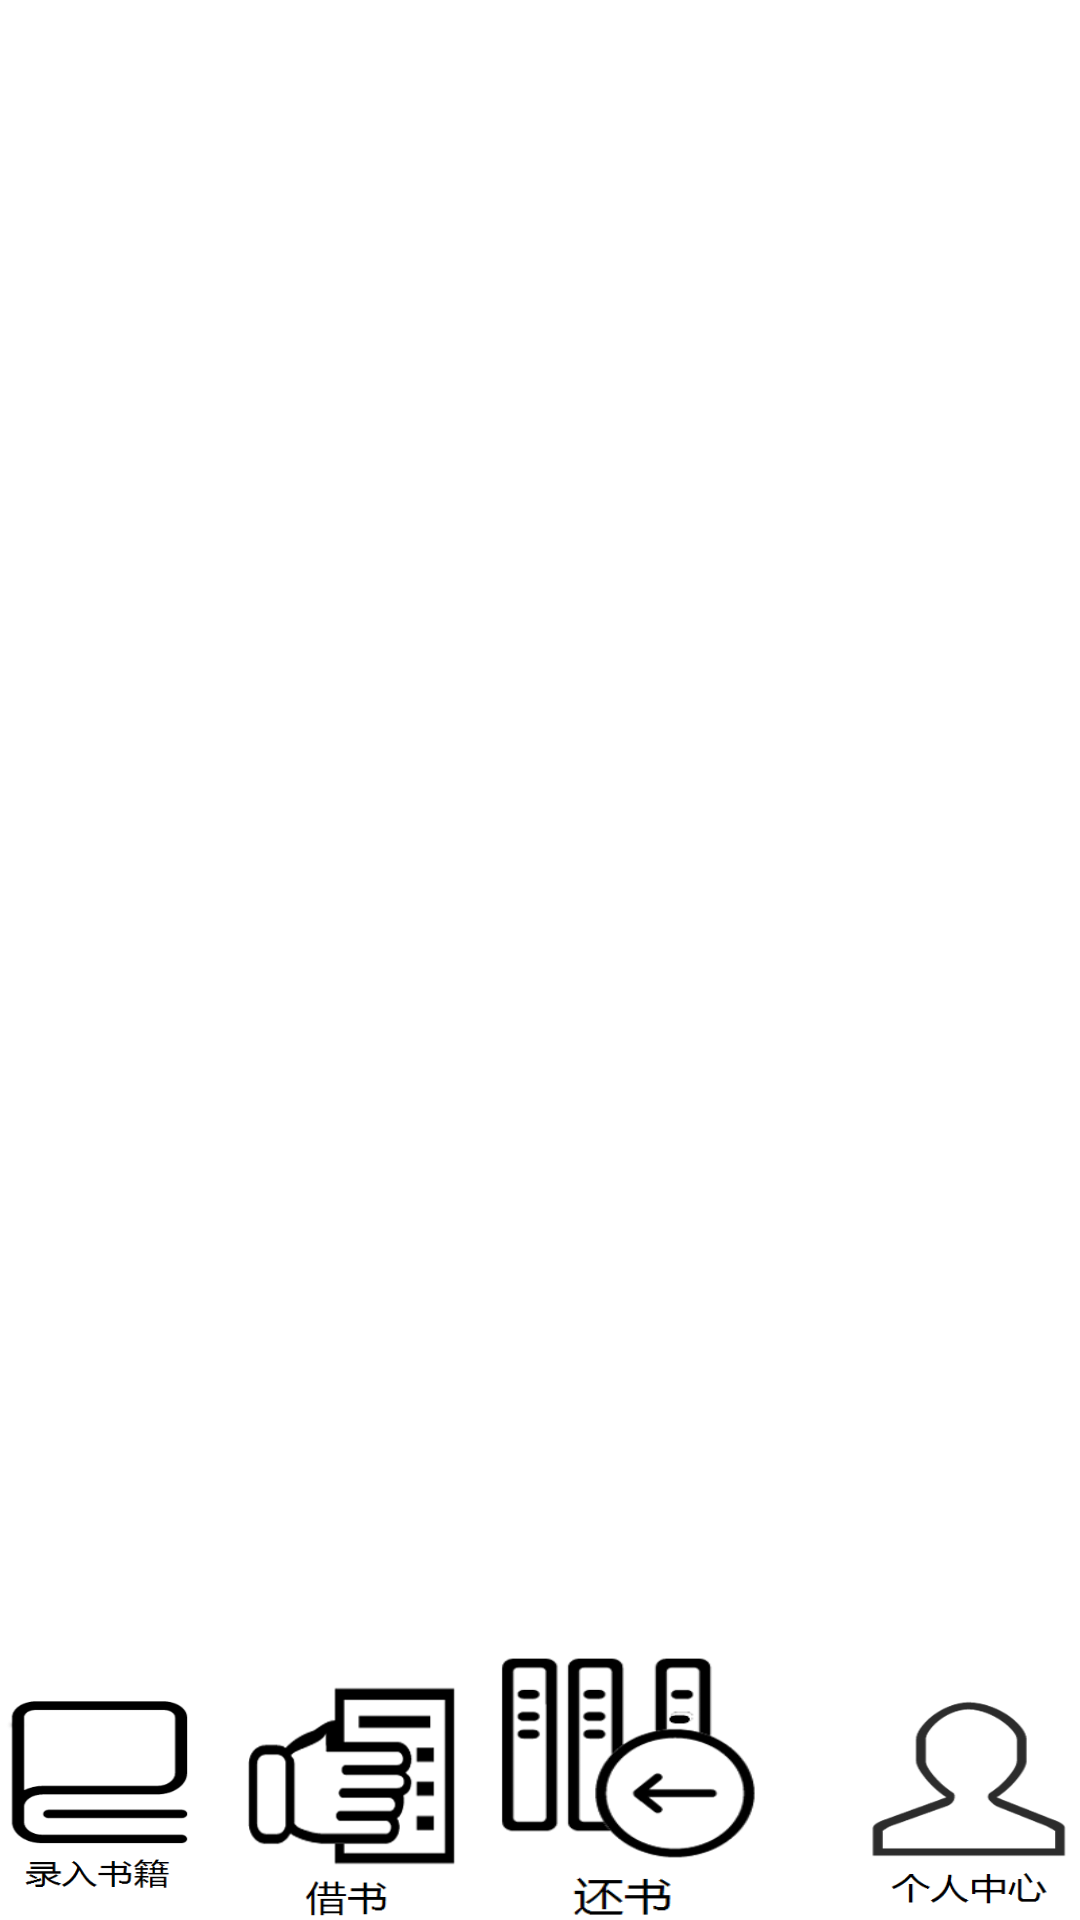

Android layout source for this screen:
<!-- AndroidManifest.xml: application theme CustomActionBarTheme -->
<!-- res/layout/activity_adiministrator_main.xml -->
<RelativeLayout xmlns:android="http://schemas.android.com/apk/res/android"
    xmlns:app="http://schemas.android.com/apk/res-auto"
    xmlns:tools="http://schemas.android.com/tools"
    android:layout_width="match_parent"
    android:layout_height="match_parent"
    android:paddingBottom="@dimen/activity_vertical_margin"
    android:paddingLeft="@dimen/activity_horizontal_margin"
    android:paddingRight="@dimen/activity_horizontal_margin"
    android:paddingTop="@dimen/activity_vertical_margin"
    tools:context=".HttpTest.LoginActivity"
    >


    <Button
        android:layout_width="70dp"
        android:layout_height="70dp"
        android:layout_alignParentBottom="true"
        android:layout_alignParentRight="true"
        android:background="@drawable/user_center_background"
        android:layout_marginBottom="5dp"
        android:layout_marginRight="2dp"
        android:id="@+id/user_center_button" />


    <Button
        android:layout_width="90dp"
        android:layout_height="90dp"
        android:background="@drawable/return_book_background"
        android:layout_alignParentBottom="true"
        android:layout_toRightOf="@+id/borrow_book_button"
        android:layout_marginLeft="10dp"
        android:id="@+id/return_book_button" />


    <Button
        android:layout_width="75dp"
        android:layout_height="80dp"
        android:background="@drawable/borrow_book_background"
        android:layout_alignParentBottom="true"
        android:layout_marginLeft="80dp"
        android:id="@+id/borrow_book_button" />



    <Button
        android:layout_width="65dp"
        android:layout_height="65dp"
        android:background="@drawable/entry_book_background"
        android:layout_alignParentBottom="true"
        android:layout_marginBottom="10dp"
        android:id="@+id/entry_book_button" />





</RelativeLayout>
<!-- resources referenced by this layout -->
<resources>
  <!-- drawable borrow_book_background (drawable) -->
  <?xml version="1.0" encoding="utf-8"?>
  <selector xmlns:android="http://schemas.android.com/apk/res/android">
  
      <item android:state_pressed="true"
          android:drawable="@drawable/borrow_book_pressed" /> 
      <item android:state_focused="true"
          android:drawable="@drawable/borrow_book_normal" /> 
      <item android:drawable="@drawable/borrow_book_normal" /> 
  
  </selector>
  <!-- drawable entry_book_background (drawable) -->
  <?xml version="1.0" encoding="utf-8"?>
  <selector xmlns:android="http://schemas.android.com/apk/res/android">
  
      <item android:state_pressed="true"
          android:drawable="@drawable/entry_book_pressed" /> 
      <item android:state_focused="true"
          android:drawable="@drawable/entry_book_normal" /> 
      <item android:drawable="@drawable/entry_book_normal" /> 
  </selector>
  <!-- drawable return_book_background (drawable) -->
  <?xml version="1.0" encoding="utf-8"?>
  <selector xmlns:android="http://schemas.android.com/apk/res/android">
  
      <item android:state_pressed="true"
          android:drawable="@drawable/return_book_pressed" /> 
      <item android:state_focused="true"
          android:drawable="@drawable/return_book_normal" /> 
      <item android:drawable="@drawable/return_book_normal" /> 
  </selector>
  <!-- drawable user_center_background (drawable) -->
  <?xml version="1.0" encoding="utf-8"?>
  <selector xmlns:android="http://schemas.android.com/apk/res/android">
  
  
      <item android:state_pressed="true"
          android:drawable="@drawable/user_center_pressed" /> 
      <item android:state_focused="true"
          android:drawable="@drawable/user_center_normal" /> 
      <item android:drawable="@drawable/user_center_normal" /> 
  
  </selector>
  <style name="CustomActionBarTheme" parent="@android:style/Theme.Holo.Light.DarkActionBar">
          <item name="android:actionBarStyle">@style/MyActionBar</item>
          <item name="android:actionBarSize">50dip</item>
      </style>
  <!-- drawable borrow_book_pressed: png bitmap (drawable-hdpi, 22530 bytes) -->
  <!-- drawable borrow_book_normal: png bitmap (drawable-hdpi, 22633 bytes) -->
  <!-- drawable entry_book_pressed: png bitmap (drawable-hdpi, 20242 bytes) -->
  <!-- drawable entry_book_normal: png bitmap (drawable-hdpi, 20182 bytes) -->
  <!-- drawable return_book_pressed: png bitmap (drawable-hdpi, 26503 bytes) -->
  <!-- drawable return_book_normal: png bitmap (drawable-hdpi, 25216 bytes) -->
  <!-- drawable user_center_pressed: png bitmap (drawable-hdpi, 23664 bytes) -->
  <!-- drawable user_center_normal: png bitmap (drawable-hdpi, 22678 bytes) -->
  <style name="MyActionBar" parent="@android:style/Widget.Holo.Light.ActionBar.Solid.Inverse">
          <item name="android:background">@drawable/background_login</item>
          
          <item name="android:displayOptions">useLogo</item>
      </style>
</resources>
